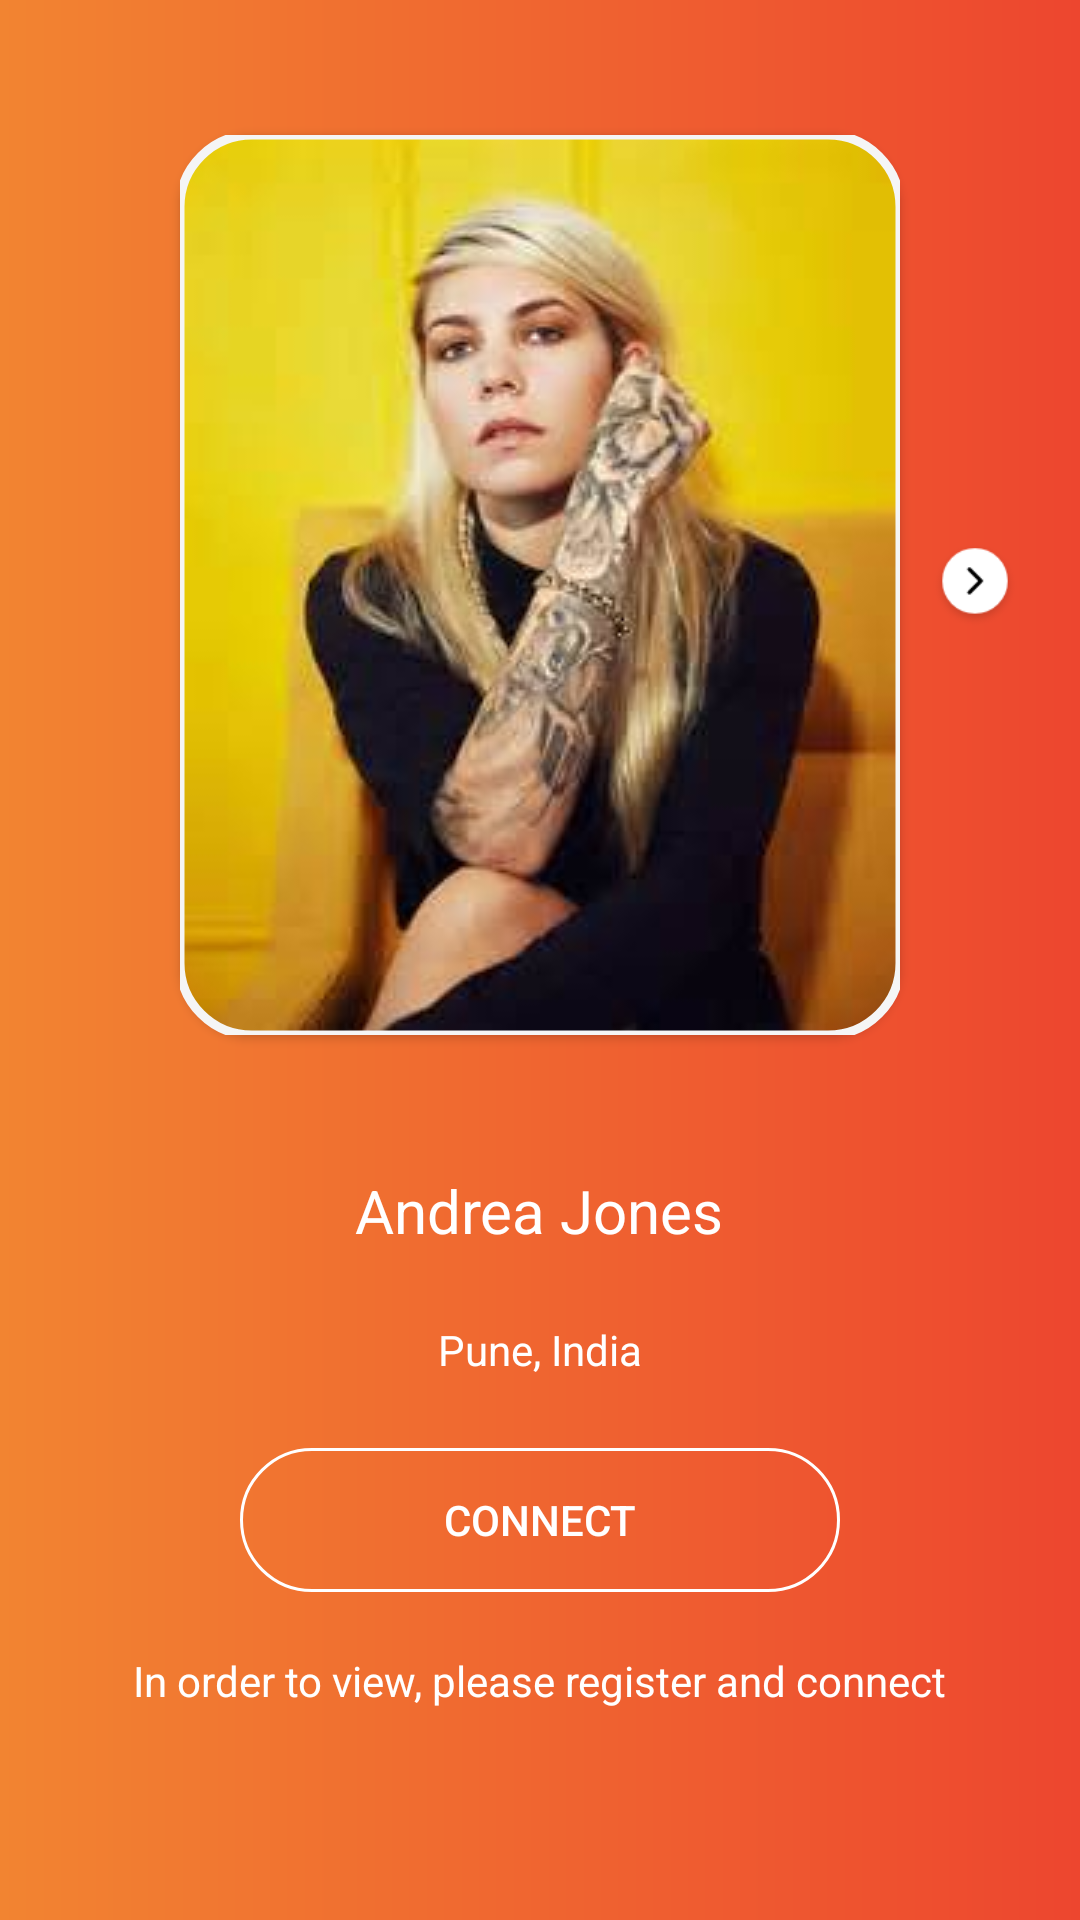

This screen was rendered from an Android layout file. Write that file and the resources it references.
<!-- AndroidManifest.xml: application theme Theme.AstroTwins -->
<!-- res/layout/fragment_astro_twins.xml -->
<?xml version="1.0" encoding="utf-8"?>
<FrameLayout xmlns:android="http://schemas.android.com/apk/res/android"
    xmlns:tools="http://schemas.android.com/tools"
    android:layout_width="match_parent"
    android:layout_height="match_parent"
    xmlns:app="http://schemas.android.com/apk/res-auto"
    tools:context=".AstroTwinsFragment"
    android:background="@drawable/appbg">
    <RelativeLayout
        android:layout_width="match_parent"
        android:layout_height="match_parent">

        <LinearLayout
            android:layout_width="match_parent"
            android:layout_height="match_parent"
            android:orientation="vertical"
            android:weightSum="8">
            <RelativeLayout
                android:id="@+id/profile_image"
                android:layout_width="match_parent"
                android:layout_height="wrap_content"
                android:layout_gravity="center"
                android:layout_margin="10dp"
                android:layout_weight="3">

                <ImageButton
                    android:id="@+id/previous"
                    android:layout_width="30dp"
                    android:layout_height="30dp"
                    android:layout_margin="10dp"
                    android:layout_centerVertical="true"
                    android:visibility="gone"
                    android:background="@drawable/prevbutton" />

                <com.google.android.material.imageview.ShapeableImageView
                    android:id="@+id/profile_pic"
                    android:layout_width="wrap_content"
                    android:layout_height="wrap_content"
                    android:layout_centerInParent="true"
                    android:elevation="2dp"
                    android:src="@drawable/pfp"
                    app:shapeAppearanceOverlay="@style/RoundedSquare"
                    app:strokeColor="#FFF5F5F5"
                    app:strokeWidth="3dp" />

                <ImageButton
                    android:id="@+id/next"
                    android:layout_width="30dp"
                    android:layout_height="30dp"
                    android:layout_alignParentEnd="true"
                    android:layout_margin="10dp"
                    android:layout_centerVertical="true"
                    android:background="@drawable/nextbutton" />
            </RelativeLayout>

            <TextView
                android:layout_width="wrap_content"
                android:layout_height="wrap_content"
                android:layout_gravity="center"
                android:layout_weight="1"
                android:text="Andrea Jones"
                android:textColor="@color/white"
                android:textSize="20dp" />

            <TextView
                android:layout_width="wrap_content"
                android:layout_height="wrap_content"
                android:layout_gravity="center"
                android:layout_weight="1"
                android:text="Pune, India"
                android:textColor="@color/white" />

            <androidx.appcompat.widget.AppCompatButton
                android:id="@+id/connect"
                android:layout_width="200dp"
                android:layout_height="wrap_content"
                android:layout_gravity="center"
                android:layout_marginBottom="20dp"
                android:background="@drawable/buttonbg"
                android:text="Connect"
                android:textColor="@color/white" />

            <TextView
                android:id="@+id/back_to_register"
                android:layout_width="wrap_content"
                android:layout_height="wrap_content"
                android:layout_gravity="center"
                android:layout_weight="1"
                android:clickable="true"
                android:focusable="true"
                android:text="In order to view, please register and connect"
                android:textColor="@color/white" />
        </LinearLayout>
    </RelativeLayout>
</FrameLayout>
<!-- resources referenced by this layout -->
<resources>
  <color name="white">#FFFFFFFF</color>
  <!-- drawable appbg (drawable) -->
  <?xml version="1.0" encoding="utf-8"?>
  <shape xmlns:android="http://schemas.android.com/apk/res/android">
      <gradient
          android:startColor="#ED462F"
          android:endColor="#F28431"
          android:type="linear"
          android:angle="180"/>
  </shape>
  <!-- drawable buttonbg (drawable) -->
  <?xml version="1.0" encoding="utf-8"?>
  <shape xmlns:android="http://schemas.android.com/apk/res/android">
      <solid
          android:color="@color/Transparent"/>
      <corners
          android:radius="40dp"/>
      <stroke
          android:color="@color/white"
          android:width="1dp"/>
  </shape>
  <!-- drawable nextbutton: png bitmap (drawable, 2477 bytes) -->
  <!-- drawable pfp: jpg bitmap (drawable, 9174 bytes) -->
  <!-- drawable prevbutton: png bitmap (drawable, 2489 bytes) -->
  <style name="RoundedSquare">
          <item name="cornerSize">10%</item>
      </style>
  <style name="Theme.AstroTwins" parent="Theme.MaterialComponents.DayNight.NoActionBar">
          
          <item name="colorPrimary">@color/purple_500</item>
          <item name="colorPrimaryVariant">@color/purple_700</item>
          <item name="colorOnPrimary">@color/white</item>
          
          <item name="colorSecondary">@color/teal_200</item>
          <item name="colorSecondaryVariant">@color/teal_700</item>
          <item name="colorOnSecondary">@color/black</item>
          
          <item name="android:statusBarColor" tools:targetApi="l">@android:color/darker_gray</item>
          
      </style>
  <color name="Transparent">#00000000</color>
  <color name="purple_500">#FF6200EE</color>
  <color name="purple_700">#FF3700B3</color>
  <color name="teal_200">#FF03DAC5</color>
  <color name="teal_700">#FF018786</color>
  <color name="black">#FF000000</color>
</resources>
